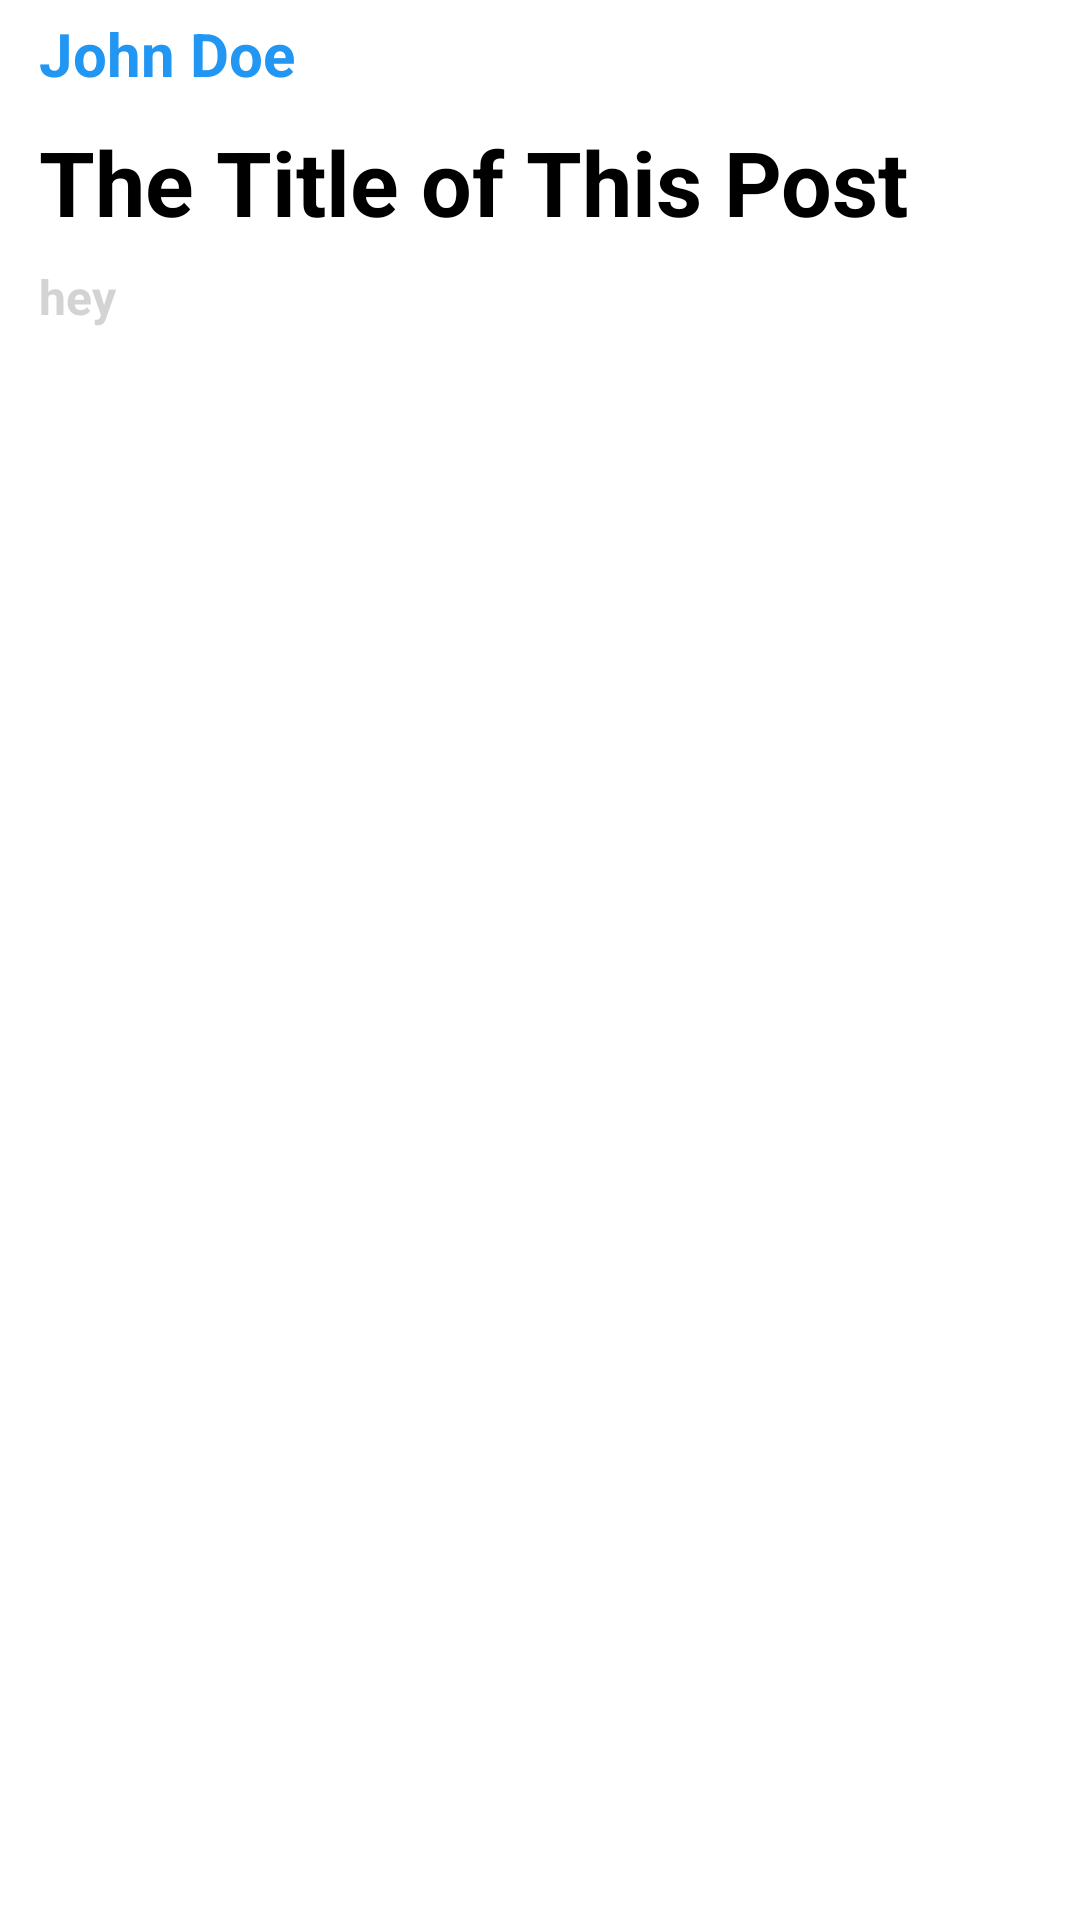

Here is an Android app screen rendered from its layout file. Give the layout XML and the strings, colors and styles it references.
<!-- AndroidManifest.xml: application theme Theme.Forum -->
<!-- res/layout/card.xml -->
<?xml version="1.0" encoding="utf-8"?>
<androidx.cardview.widget.CardView xmlns:android="http://schemas.android.com/apk/res/android"
    xmlns:app="http://schemas.android.com/apk/res-auto"
    android:id="@+id/example"
    android:layout_width="match_parent"
    android:layout_height="wrap_content"
    android:maxHeight="300dp"
    app:cardCornerRadius="10dp"
    android:layout_margin="4dp"
    app:cardBackgroundColor="@color/white"
    app:cardPreventCornerOverlap="true"
    app:cardUseCompatPadding="true"
    android:clickable="true">
        <LinearLayout
            android:layout_width="match_parent"
            android:layout_height="match_parent"
            android:orientation="vertical">


            <TextView
                android:id="@+id/Forum_UserName"
                android:layout_width="match_parent"
                android:layout_height="30dp"
                android:gravity="center_vertical"
                android:paddingLeft="10dp"
                android:textStyle="bold"
                android:textColor="@color/blue"
                android:text="John Doe"
                android:drawableLeft="@drawable/person"
                android:textSize="20dp" />

            <TextView
                android:id="@+id/Forum_Title"
                android:layout_width="match_parent"
                android:layout_height="55dp"
                android:gravity="center_vertical"
                android:paddingLeft="10dp"
                android:text="The Title of This Post"
                android:textStyle="bold"
                android:textColor="@color/black"
                android:textSize="30dp" />


            <TextView
                android:id="@+id/Forum_Content"
                android:layout_width="match_parent"
                android:layout_height="wrap_content"
                android:paddingLeft="10dp"
                android:text="hey"
                android:ellipsize="end"
                android:minLines="4"
                android:maxLines="7"
                android:textStyle="bold"
                android:textColor="@color/background_gery"
                android:textSize="16dp" />

        </LinearLayout>
</androidx.cardview.widget.CardView>
<!-- resources referenced by this layout -->
<resources>
  <color name="background_gery">#D3D3D3</color>
  <color name="black">#FF000000</color>
  <color name="blue">#2196F3</color>
  <color name="white">#FFFFFFFF</color>
</resources>
